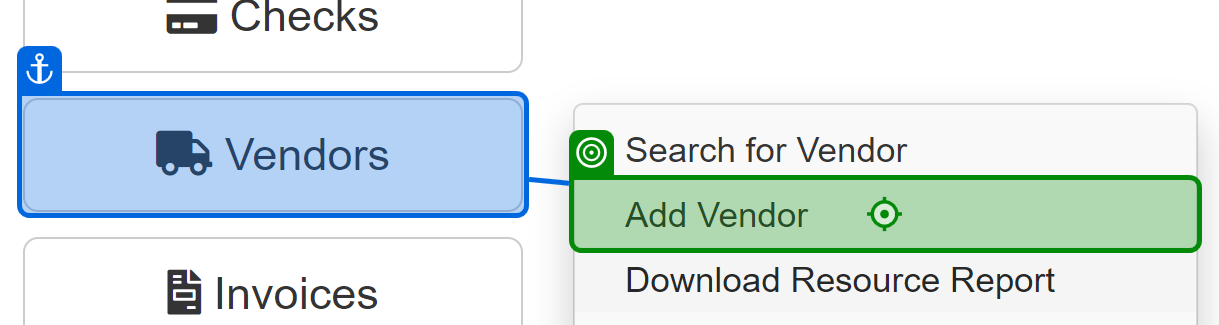
Task: Check App State And Verify Execution Practice 1
Workflow: NavigateToAddVendorNew

Step 1: click on 'Add Vendor'

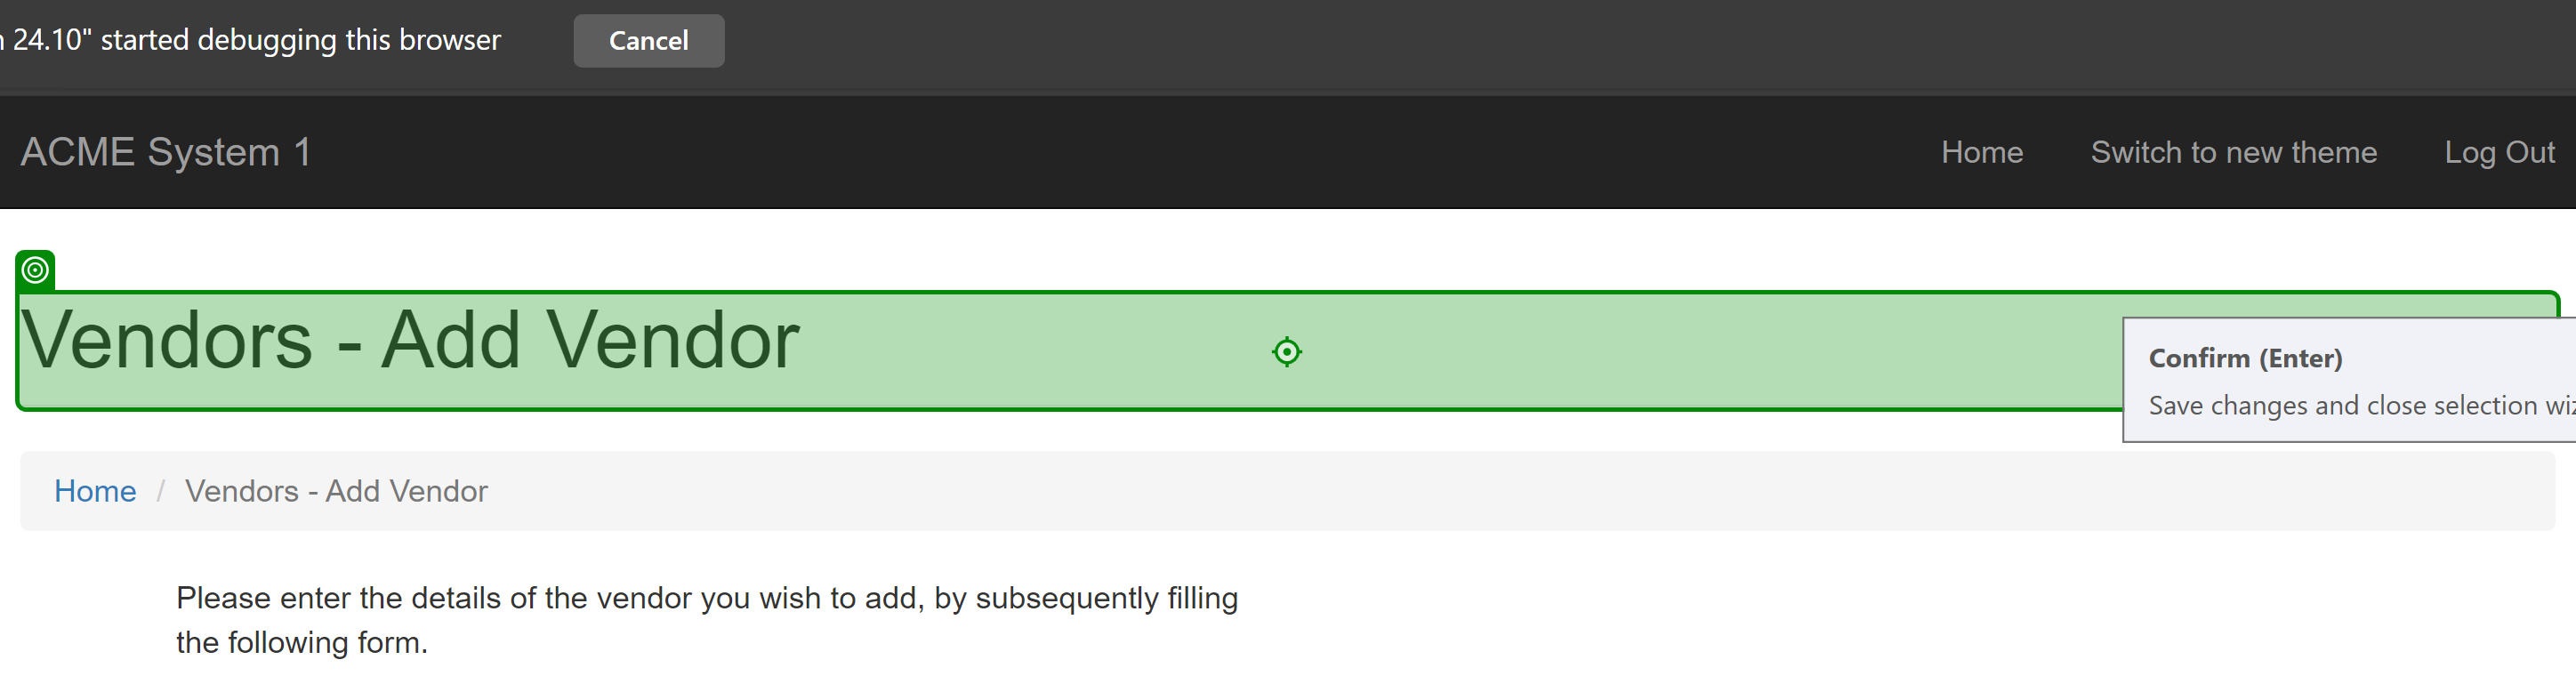
Step 2: click on 'Add Vendor'